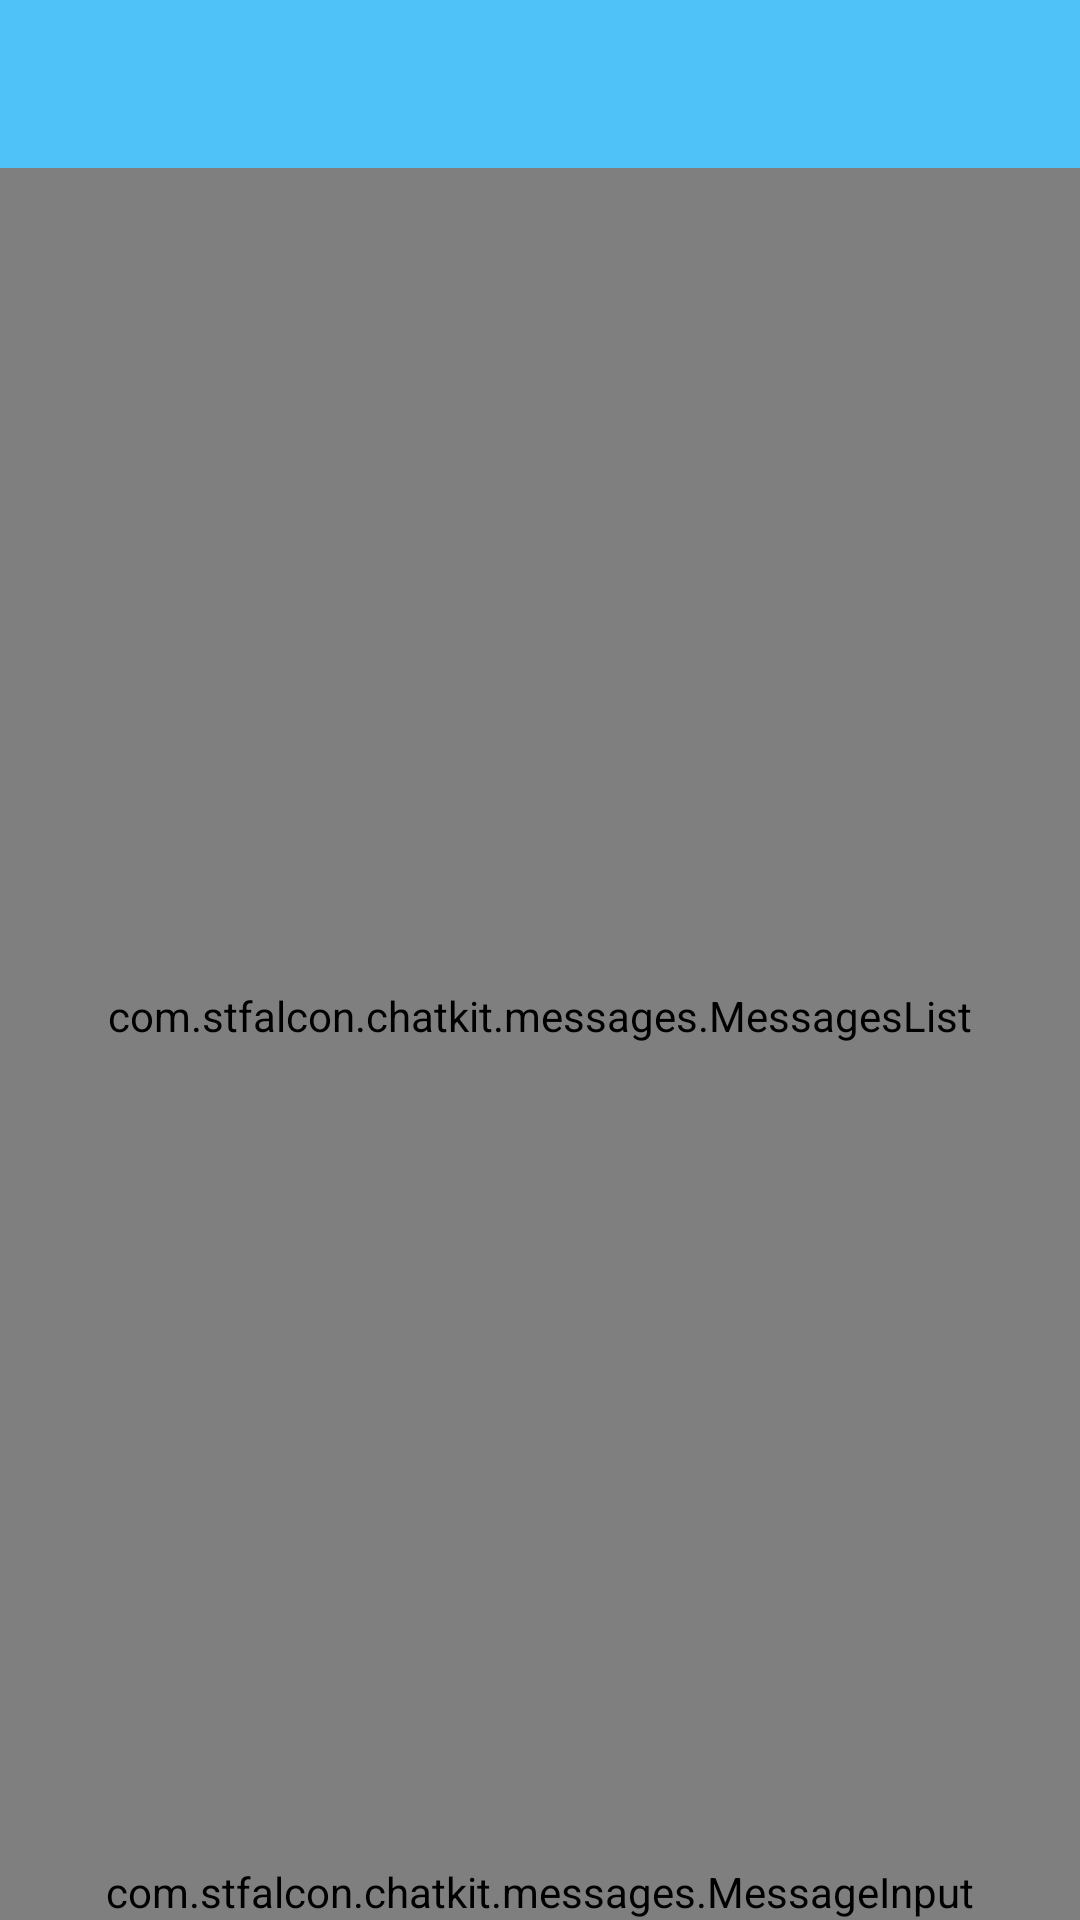

Produce the Android XML layout that renders to this screen, including the resource entries it uses.
<!-- AndroidManifest.xml: application theme AppTheme -->
<!-- res/layout/activity_chat.xml -->
<?xml version="1.0" encoding="utf-8"?>
<RelativeLayout
    android:id="@+id/rl_chat"
    xmlns:android="http://schemas.android.com/apk/res/android"
    xmlns:app="http://schemas.android.com/apk/res-auto"
    android:layout_width="match_parent"
    android:layout_height="match_parent"
    >

    <android.support.v7.widget.Toolbar
        android:id="@+id/chat_toolbar"
        android:layout_width="match_parent"
        android:layout_height="wrap_content"
        android:background="@color/colorPrimaryDark"
        app:titleTextColor="@color/colorWhite"
        />

    <com.stfalcon.chatkit.messages.MessagesList
        android:id="@+id/messagesList"
        android:layout_width="match_parent"
        android:layout_height="match_parent"
        android:layout_above="@+id/input"
        android:layout_below="@+id/chat_toolbar"
        app:incomingTextLinkColor="@color/colorPrimary"
        app:outcomingTextLinkColor="@color/colorPrimary"
        app:incomingDefaultBubbleColor="@color/colorWildSand"
        app:outcomingDefaultBubbleColor="@color/colorPrimary"
        app:incomingDefaultBubblePressedColor="@color/colorPrimary"
        app:outcomingDefaultBubblePressedColor="@color/colorPrimary"
        app:incomingTextColor="@color/colorBlack"
        app:outcomingTextColor="@color/colorWhite"
        app:incomingTextSize="16sp"
        app:outcomingTextSize="16sp"
        />

    <ProgressBar
        android:id="@+id/progress_msg_list"
        android:layout_width="match_parent"
        android:layout_height="30dp"
        android:indeterminateTint="@color/colorWhite"
        android:layout_centerInParent="true"
        android:indeterminate="true" />

    <com.stfalcon.chatkit.messages.MessageInput
        android:id="@+id/input"
        android:layout_width="match_parent"
        android:layout_height="wrap_content"
        android:layout_alignParentBottom="true"
        app:inputButtonDefaultBgColor="@color/colorPrimary"
        app:inputButtonDefaultBgPressedColor="@color/colorPrimaryDark"
        app:attachmentButtonDefaultBgColor="@android:color/transparent"
        app:attachmentButtonDefaultBgPressedColor="@android:color/transparent"
        app:attachmentButtonDefaultIconColor="@color/colorPrimary"
        app:attachmentButtonDefaultIconPressedColor="@color/colorPrimaryDark"
        app:inputTextColor="@color/colorBlack"
        app:inputHint="@string/hint_typeYourMessage"
        />

</RelativeLayout>
<!-- resources referenced by this layout -->
<resources>
  <color name="colorBlack">#000000</color>
  <color name="colorPrimary">#81D4FA</color>
  <color name="colorPrimaryDark">#4FC3F7</color>
  <color name="colorWhite">#FFFFFF</color>
  <color name="colorWildSand">#F5F5F5</color>
  <string name="hint_typeYourMessage">Digite sua mensagem..</string>
  <style name="AppTheme" parent="Theme.AppCompat.Light.NoActionBar">
          
          <item name="colorPrimary">@color/colorPrimary</item>
          <item name="colorPrimaryDark">@color/colorPrimaryDark</item>
          <item name="colorAccent">@color/colorAccent</item>
      </style>
  <color name="colorAccent">#FFEB3B</color>
</resources>
